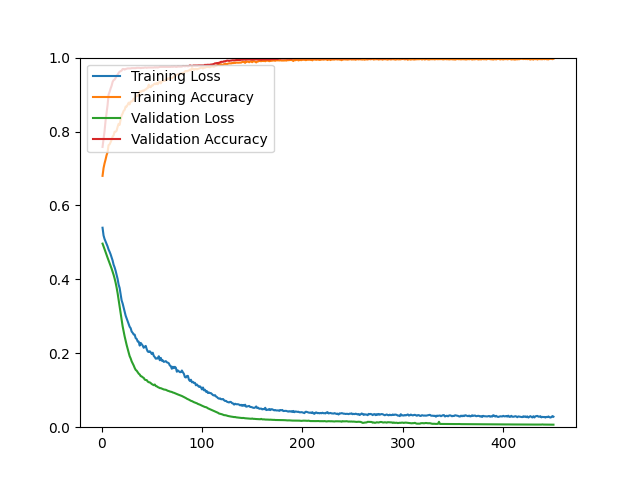

Data behind this chart, as committed beside it:
epoch, loss, acc, val_loss, val_acc
1, 0.5397, 0.6800, 0.4967, 0.7583
2, 0.5188, 0.7010, 0.4894, 0.7795
3, 0.5093, 0.7138, 0.4817, 0.8007
4, 0.5025, 0.7241, 0.4738, 0.8291
5, 0.4956, 0.7358, 0.4661, 0.8511
6, 0.4893, 0.7441, 0.4586, 0.8714
7, 0.4808, 0.7632, 0.4514, 0.8999
8, 0.4748, 0.7651, 0.4442, 0.9072
9, 0.4679, 0.7709, 0.4368, 0.9162
10, 0.4596, 0.7775, 0.4293, 0.9235
11, 0.4512, 0.7862, 0.4211, 0.9341
12, 0.4398, 0.7895, 0.4123, 0.9390
13, 0.4326, 0.7992, 0.4024, 0.9406
14, 0.4234, 0.7994, 0.3912, 0.9447
15, 0.4119, 0.8021, 0.3779, 0.9512
16, 0.4012, 0.8126, 0.3626, 0.9536
17, 0.3859, 0.8208, 0.3445, 0.9585
18, 0.3767, 0.8180, 0.3274, 0.9618
19, 0.3602, 0.8322, 0.3063, 0.9634
20, 0.3431, 0.8433, 0.2883, 0.9650
21, 0.3348, 0.8487, 0.2731, 0.9691
22, 0.3239, 0.8558, 0.2587, 0.9691
23, 0.3137, 0.8585, 0.2457, 0.9675
24, 0.3018, 0.8675, 0.2334, 0.9691
25, 0.2941, 0.8675, 0.2224, 0.9699
26, 0.2869, 0.8724, 0.2119, 0.9707
27, 0.2786, 0.8780, 0.2020, 0.9707
28, 0.2717, 0.8734, 0.1922, 0.9707
29, 0.2679, 0.8810, 0.1861, 0.9707
30, 0.2587, 0.8819, 0.1781, 0.9715
31, 0.2554, 0.8823, 0.1725, 0.9715
32, 0.2509, 0.8890, 0.1670, 0.9715
33, 0.2504, 0.8852, 0.1604, 0.9715
34, 0.2409, 0.8942, 0.1551, 0.9715
35, 0.2388, 0.8975, 0.1528, 0.9723
36, 0.2319, 0.8964, 0.1487, 0.9723
37, 0.2314, 0.8996, 0.1449, 0.9723
38, 0.2208, 0.9090, 0.1426, 0.9723
39, 0.2281, 0.9070, 0.1382, 0.9715
40, 0.2244, 0.9092, 0.1373, 0.9723
41, 0.2207, 0.9108, 0.1349, 0.9723
42, 0.2149, 0.9099, 0.1334, 0.9723
43, 0.2178, 0.9129, 0.1288, 0.9731
44, 0.2199, 0.9136, 0.1277, 0.9731
45, 0.2111, 0.9168, 0.1275, 0.9723
46, 0.2047, 0.9171, 0.1235, 0.9731
47, 0.2035, 0.9268, 0.1217, 0.9731
48, 0.2055, 0.9205, 0.1213, 0.9731
49, 0.2025, 0.9201, 0.1193, 0.9731
50, 0.1980, 0.9245, 0.1168, 0.9731
51, 0.2015, 0.9245, 0.1152, 0.9731
52, 0.1929, 0.9277, 0.1137, 0.9731
53, 0.1897, 0.9296, 0.1155, 0.9740
54, 0.1854, 0.9281, 0.1113, 0.9731
55, 0.1859, 0.9312, 0.1107, 0.9740
56, 0.1860, 0.9280, 0.1085, 0.9731
57, 0.1920, 0.9332, 0.1074, 0.9740
58, 0.1811, 0.9343, 0.1058, 0.9748
59, 0.1876, 0.9304, 0.1056, 0.9748
60, 0.1798, 0.9364, 0.1044, 0.9748
... 390 more rows
